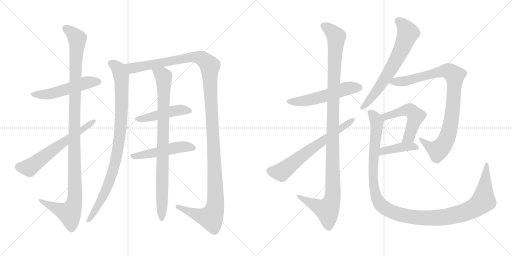
t = 0.00 s
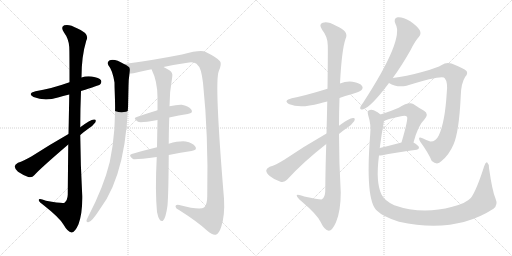
t = 2.83 s
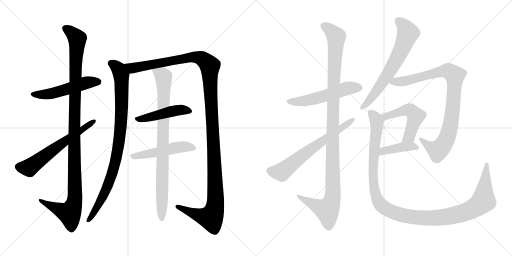
t = 5.67 s
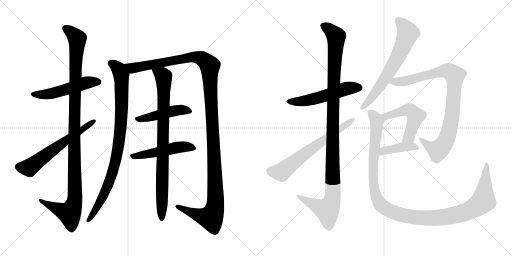
t = 8.50 s
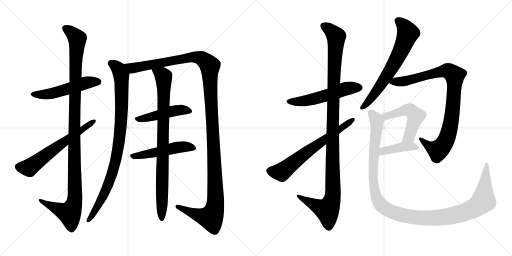
t = 11.34 s
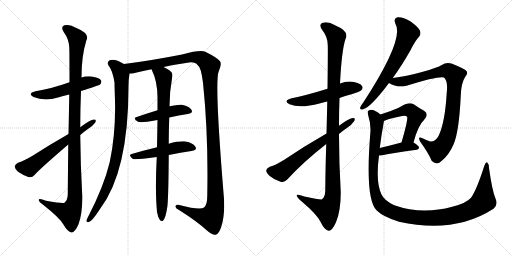
t = 14.17 s

The animated SVG that drew these frames (rendered in a browser with its animation timeline set to each time). Animation: 16 CSS @keyframes rules; one cycle of 14.17 s.

<svg version="1.1" viewBox="0 0 2048 1024" xmlns="http://www.w3.org/2000/svg">
  <g stroke="lightgray" stroke-dasharray="1,1" stroke-width="1" transform="scale(4, 4)">
    <line x1="0" y1="0" x2="256" y2="256"></line>
    <line x1="256" y1="0" x2="0" y2="256"></line>
    <line x1="128" y1="0" x2="128" y2="256"></line>
    <line x1="0" y1="128" x2="256" y2="128"></line>
    <line x1="256" y1="0" x2="512" y2="256"></line>
    <line x1="512" y1="0" x2="256" y2="256"></line>
    <line x1="384" y1="0" x2="384" y2="256"></line>
    <line x1="256" y1="128" x2="512" y2="128"></line>
  </g>
<g transform="scale(1, -1) translate(0, -850)">
   <style type="text/css">
    @keyframes keyframes0 {
      from {
       stroke: black;
       stroke-dashoffset: 521;
       stroke-width: 128;
       }
       63% {
       animation-timing-function: step-end;
       stroke: black;
       stroke-dashoffset: 0;
       stroke-width: 128;
       }
       to {
       stroke: black;
       stroke-width: 1024;
       }
       }
       #make-me-a-hanzi-animation-0 {
         animation: keyframes0 0.673991s both;
         animation-delay: 0.000000s;
         animation-timing-function: linear;
       }
    @keyframes keyframes1 {
      from {
       stroke: black;
       stroke-dashoffset: 1146;
       stroke-width: 128;
       }
       79% {
       animation-timing-function: step-end;
       stroke: black;
       stroke-dashoffset: 0;
       stroke-width: 128;
       }
       to {
       stroke: black;
       stroke-width: 1024;
       }
       }
       #make-me-a-hanzi-animation-1 {
         animation: keyframes1 1.182617s both;
         animation-delay: 0.673991s;
         animation-timing-function: linear;
       }
    @keyframes keyframes2 {
      from {
       stroke: black;
       stroke-dashoffset: 617;
       stroke-width: 128;
       }
       67% {
       animation-timing-function: step-end;
       stroke: black;
       stroke-dashoffset: 0;
       stroke-width: 128;
       }
       to {
       stroke: black;
       stroke-width: 1024;
       }
       }
       #make-me-a-hanzi-animation-2 {
         animation: keyframes2 0.752116s both;
         animation-delay: 1.856608s;
         animation-timing-function: linear;
       }
    @keyframes keyframes3 {
      from {
       stroke: black;
       stroke-dashoffset: 926;
       stroke-width: 128;
       }
       75% {
       animation-timing-function: step-end;
       stroke: black;
       stroke-dashoffset: 0;
       stroke-width: 128;
       }
       to {
       stroke: black;
       stroke-width: 1024;
       }
       }
       #make-me-a-hanzi-animation-3 {
         animation: keyframes3 1.003581s both;
         animation-delay: 2.608724s;
         animation-timing-function: linear;
       }
    @keyframes keyframes4 {
      from {
       stroke: black;
       stroke-dashoffset: 1363;
       stroke-width: 128;
       }
       82% {
       animation-timing-function: step-end;
       stroke: black;
       stroke-dashoffset: 0;
       stroke-width: 128;
       }
       to {
       stroke: black;
       stroke-width: 1024;
       }
       }
       #make-me-a-hanzi-animation-4 {
         animation: keyframes4 1.359212s both;
         animation-delay: 3.612305s;
         animation-timing-function: linear;
       }
    @keyframes keyframes5 {
      from {
       stroke: black;
       stroke-dashoffset: 468;
       stroke-width: 128;
       }
       60% {
       animation-timing-function: step-end;
       stroke: black;
       stroke-dashoffset: 0;
       stroke-width: 128;
       }
       to {
       stroke: black;
       stroke-width: 1024;
       }
       }
       #make-me-a-hanzi-animation-5 {
         animation: keyframes5 0.630859s both;
         animation-delay: 4.971517s;
         animation-timing-function: linear;
       }
    @keyframes keyframes6 {
      from {
       stroke: black;
       stroke-dashoffset: 502;
       stroke-width: 128;
       }
       62% {
       animation-timing-function: step-end;
       stroke: black;
       stroke-dashoffset: 0;
       stroke-width: 128;
       }
       to {
       stroke: black;
       stroke-width: 1024;
       }
       }
       #make-me-a-hanzi-animation-6 {
         animation: keyframes6 0.658529s both;
         animation-delay: 5.602376s;
         animation-timing-function: linear;
       }
    @keyframes keyframes7 {
      from {
       stroke: black;
       stroke-dashoffset: 874;
       stroke-width: 128;
       }
       74% {
       animation-timing-function: step-end;
       stroke: black;
       stroke-dashoffset: 0;
       stroke-width: 128;
       }
       to {
       stroke: black;
       stroke-width: 1024;
       }
       }
       #make-me-a-hanzi-animation-7 {
         animation: keyframes7 0.961263s both;
         animation-delay: 6.260905s;
         animation-timing-function: linear;
       }
    @keyframes keyframes8 {
      from {
       stroke: black;
       stroke-dashoffset: 542;
       stroke-width: 128;
       }
       64% {
       animation-timing-function: step-end;
       stroke: black;
       stroke-dashoffset: 0;
       stroke-width: 128;
       }
       to {
       stroke: black;
       stroke-width: 1024;
       }
       }
       #make-me-a-hanzi-animation-8 {
         animation: keyframes8 0.691081s both;
         animation-delay: 7.222168s;
         animation-timing-function: linear;
       }
    @keyframes keyframes9 {
      from {
       stroke: black;
       stroke-dashoffset: 1149;
       stroke-width: 128;
       }
       79% {
       animation-timing-function: step-end;
       stroke: black;
       stroke-dashoffset: 0;
       stroke-width: 128;
       }
       to {
       stroke: black;
       stroke-width: 1024;
       }
       }
       #make-me-a-hanzi-animation-9 {
         animation: keyframes9 1.185059s both;
         animation-delay: 7.913249s;
         animation-timing-function: linear;
       }
    @keyframes keyframes10 {
      from {
       stroke: black;
       stroke-dashoffset: 656;
       stroke-width: 128;
       }
       68% {
       animation-timing-function: step-end;
       stroke: black;
       stroke-dashoffset: 0;
       stroke-width: 128;
       }
       to {
       stroke: black;
       stroke-width: 1024;
       }
       }
       #make-me-a-hanzi-animation-10 {
         animation: keyframes10 0.783854s both;
         animation-delay: 9.098307s;
         animation-timing-function: linear;
       }
    @keyframes keyframes11 {
      from {
       stroke: black;
       stroke-dashoffset: 668;
       stroke-width: 128;
       }
       68% {
       animation-timing-function: step-end;
       stroke: black;
       stroke-dashoffset: 0;
       stroke-width: 128;
       }
       to {
       stroke: black;
       stroke-width: 1024;
       }
       }
       #make-me-a-hanzi-animation-11 {
         animation: keyframes11 0.793620s both;
         animation-delay: 9.882161s;
         animation-timing-function: linear;
       }
    @keyframes keyframes12 {
      from {
       stroke: black;
       stroke-dashoffset: 917;
       stroke-width: 128;
       }
       75% {
       animation-timing-function: step-end;
       stroke: black;
       stroke-dashoffset: 0;
       stroke-width: 128;
       }
       to {
       stroke: black;
       stroke-width: 1024;
       }
       }
       #make-me-a-hanzi-animation-12 {
         animation: keyframes12 0.996257s both;
         animation-delay: 10.675781s;
         animation-timing-function: linear;
       }
    @keyframes keyframes13 {
      from {
       stroke: black;
       stroke-dashoffset: 517;
       stroke-width: 128;
       }
       63% {
       animation-timing-function: step-end;
       stroke: black;
       stroke-dashoffset: 0;
       stroke-width: 128;
       }
       to {
       stroke: black;
       stroke-width: 1024;
       }
       }
       #make-me-a-hanzi-animation-13 {
         animation: keyframes13 0.670736s both;
         animation-delay: 11.672038s;
         animation-timing-function: linear;
       }
    @keyframes keyframes14 {
      from {
       stroke: black;
       stroke-dashoffset: 407;
       stroke-width: 128;
       }
       57% {
       animation-timing-function: step-end;
       stroke: black;
       stroke-dashoffset: 0;
       stroke-width: 128;
       }
       to {
       stroke: black;
       stroke-width: 1024;
       }
       }
       #make-me-a-hanzi-animation-14 {
         animation: keyframes14 0.581217s both;
         animation-delay: 12.342773s;
         animation-timing-function: linear;
       }
    @keyframes keyframes15 {
      from {
       stroke: black;
       stroke-dashoffset: 1222;
       stroke-width: 128;
       }
       80% {
       animation-timing-function: step-end;
       stroke: black;
       stroke-dashoffset: 0;
       stroke-width: 128;
       }
       to {
       stroke: black;
       stroke-width: 1024;
       }
       }
       #make-me-a-hanzi-animation-15 {
         animation: keyframes15 1.244466s both;
         animation-delay: 12.923991s;
         animation-timing-function: linear;
       }
</style>
<path d="M 324 486 Q 396 508 401 513 Q 408 520 404 529 Q 397 539 367 544 Q 345 547 326 540 L 278 521 Q 202 494 142 485 Q 108 476 134 462 Q 179 444 232 460 Q 251 467 277 472 L 324 486 Z" fill="lightgray"></path> 
<path d="M 273 272 Q 272 184 271 71 Q 270 49 258 39 Q 251 35 184 47 Q 153 59 155 49 Q 156 42 176 28 Q 237 -20 253 -47 Q 271 -78 286 -80 Q 299 -81 314 -47 Q 330 -4 329 66 Q 322 189 321 310 L 321 341 Q 321 414 324 486 L 326 540 Q 326 625 345 687 Q 361 715 308 737 Q 277 755 257 749 Q 241 742 256 720 Q 275 695 277 662 Q 278 646 278 521 L 277 472 Q 276 405 274 314 L 273 272 Z" fill="lightgray"></path> 
<path d="M 274 314 Q 195 269 127 225 Q 94 206 72 199 Q 60 193 59 185 Q 58 176 72 163 Q 91 150 113 142 Q 128 138 138 150 Q 160 175 273 272 L 321 310 Q 336 323 353 335 Q 372 347 381 360 Q 387 373 376 372 Q 361 371 321 341 L 274 314 Z" fill="lightgray"></path> 
<path d="M 496 594 Q 457 618 437 608 Q 427 601 434 588 Q 450 570 458 520 Q 458 501 459 479 Q 466 328 439 202 Q 415 103 352 -18 Q 348 -25 346 -31 Q 345 -41 355 -38 Q 367 -37 400 14 Q 514 164 514 504 Q 514 531 518 556 C 521 581 521 581 496 594 Z" fill="lightgray"></path> 
<path d="M 654 582 Q 700 592 756 600 Q 780 603 791 589 Q 804 582 812 519 Q 834 308 829 66 Q 829 30 816 20 Q 800 8 717 30 Q 701 33 702 23 Q 703 16 716 10 Q 789 -36 829 -73 Q 851 -92 863 -89 Q 876 -85 885 -57 Q 900 -11 896 55 Q 857 524 875 565 Q 888 595 880 605 Q 868 620 821 643 Q 802 652 728 632 Q 601 607 496 594 C 466 590 488 551 518 556 Q 525 556 534 557 Q 567 566 606 573 L 654 582 Z" fill="lightgray"></path> 
<path d="M 677 380 Q 716 389 751 394 Q 775 398 765 412 Q 753 427 727 431 Q 708 432 678 425 L 630 409 Q 587 396 547 382 Q 529 378 552 363 Q 559 357 630 370 L 677 380 Z" fill="lightgray"></path> 
<path d="M 675 230 Q 723 240 766 246 Q 791 250 781 264 Q 771 279 743 284 Q 718 287 675 275 L 628 261 Q 574 248 527 234 Q 511 230 532 214 Q 538 210 627 222 L 675 230 Z" fill="lightgray"></path> 
<path d="M 628 2 Q 632 -20 639 -29 Q 643 -36 651 -34 Q 663 -25 670 28 Q 674 76 675 230 L 675 275 Q 675 320 677 380 L 678 425 Q 678 482 689 543 Q 692 559 679 568 Q 664 578 654 582 C 627 596 594 600 606 573 Q 630 525 630 460 L 630 409 L 630 370 Q 629 321 628 261 L 627 222 Q 620 87 628 2 Z" fill="lightgray"></path> 
<path d="M 1358 458 Q 1380 467 1406 473 Q 1440 483 1445 489 Q 1454 498 1448 506 Q 1441 518 1410 523 Q 1385 526 1360 516 L 1310 495 Q 1223 468 1167 457 Q 1130 447 1158 433 Q 1200 415 1278 436 Q 1291 440 1309 444 L 1358 458 Z" fill="lightgray"></path> 
<path d="M 1305 274 Q 1302 190 1301 85 Q 1300 61 1288 53 Q 1284 50 1217 64 Q 1184 77 1187 67 Q 1188 60 1207 44 Q 1268 -8 1282 -37 Q 1298 -71 1315 -73 Q 1328 -74 1344 -39 Q 1363 6 1363 80 Q 1356 198 1356 314 L 1356 347 Q 1356 404 1358 458 L 1360 516 Q 1367 651 1382 694 Q 1398 725 1344 747 Q 1310 766 1291 759 Q 1273 753 1289 730 Q 1311 703 1311 669 Q 1312 650 1310 495 L 1309 444 Q 1308 389 1306 316 L 1305 274 Z" fill="lightgray"></path> 
<path d="M 1356 314 Q 1371 327 1386 337 Q 1407 350 1417 366 Q 1423 379 1412 378 Q 1397 378 1356 347 L 1306 316 Q 1215 264 1137 211 Q 1103 190 1079 183 Q 1066 177 1065 169 Q 1064 159 1079 146 Q 1098 130 1122 123 Q 1138 119 1149 132 Q 1213 202 1305 274 L 1356 314 Z" fill="lightgray"></path> 
<path d="M 1571 538 Q 1605 584 1642 649 Q 1660 686 1676 703 Q 1686 715 1679 729 Q 1673 742 1641 765 Q 1611 783 1591 781 Q 1572 777 1582 754 Q 1618 694 1453 440 Q 1443 427 1441 421 Q 1438 408 1453 413 Q 1484 422 1556 518 L 1571 538 Z" fill="lightgray"></path> 
<path d="M 1556 518 Q 1586 499 1626 507 Q 1773 552 1779 537 Q 1792 521 1787 479 Q 1780 361 1755 308 Q 1743 283 1721 284 Q 1705 290 1690 297 Q 1668 307 1681 283 Q 1714 238 1727 206 Q 1749 187 1766 206 Q 1796 230 1814 272 Q 1836 321 1843 466 Q 1844 517 1861 543 Q 1873 556 1866 566 Q 1856 576 1806 596 Q 1785 603 1767 590 Q 1751 580 1688 562 Q 1624 544 1571 538 C 1541 534 1529 531 1556 518 Z" fill="lightgray"></path> 
<path d="M 1654 280 Q 1673 350 1696 370 Q 1718 394 1696 407 Q 1678 417 1653 434 Q 1635 444 1595 419 Q 1561 404 1522 392 C 1493 383 1509 353 1536 366 Q 1543 372 1604 385 Q 1623 389 1628 383 Q 1634 376 1606 280 C 1598 251 1646 251 1654 280 Z" fill="lightgray"></path> 
<path d="M 1516 228 Q 1522 228 1529 229 Q 1572 239 1667 251 Q 1676 252 1676 260 Q 1676 267 1654 280 C 1639 289 1635 288 1606 280 Q 1557 267 1519 258 C 1490 251 1486 227 1516 228 Z" fill="lightgray"></path> 
<path d="M 1982 56 Q 1969 86 1956 178 Q 1956 194 1949 200 Q 1943 204 1937 186 Q 1906 89 1884 59 Q 1865 37 1809 23 Q 1688 -10 1577 29 Q 1537 48 1526 72 Q 1502 121 1516 228 L 1519 258 Q 1525 307 1535 361 Q 1535 364 1536 366 C 1539 381 1539 381 1522 392 Q 1512 402 1495 409 Q 1483 413 1475 408 Q 1468 405 1473 388 Q 1485 351 1481 315 Q 1460 51 1507 8 Q 1532 -17 1596 -37 Q 1818 -86 1974 15 Q 1993 30 1982 56 Z" fill="lightgray"></path> 
      <clipPath id="make-me-a-hanzi-clip-0">
      <path d="M 324 486 Q 396 508 401 513 Q 408 520 404 529 Q 397 539 367 544 Q 345 547 326 540 L 278 521 Q 202 494 142 485 Q 108 476 134 462 Q 179 444 232 460 Q 251 467 277 472 L 324 486 Z" fill="lightgray"></path>
      </clipPath>
      <path clip-path="url(#make-me-a-hanzi-clip-0)" d="M 135 474 L 206 476 L 339 518 L 393 523 " fill="none" id="make-me-a-hanzi-animation-0" stroke-dasharray="393 786" stroke-linecap="round"></path>

      <clipPath id="make-me-a-hanzi-clip-1">
      <path d="M 273 272 Q 272 184 271 71 Q 270 49 258 39 Q 251 35 184 47 Q 153 59 155 49 Q 156 42 176 28 Q 237 -20 253 -47 Q 271 -78 286 -80 Q 299 -81 314 -47 Q 330 -4 329 66 Q 322 189 321 310 L 321 341 Q 321 414 324 486 L 326 540 Q 326 625 345 687 Q 361 715 308 737 Q 277 755 257 749 Q 241 742 256 720 Q 275 695 277 662 Q 278 646 278 521 L 277 472 Q 276 405 274 314 L 273 272 Z" fill="lightgray"></path>
      </clipPath>
      <path clip-path="url(#make-me-a-hanzi-clip-1)" d="M 264 735 L 289 718 L 309 690 L 297 357 L 300 57 L 294 27 L 278 -3 L 161 47 " fill="none" id="make-me-a-hanzi-animation-1" stroke-dasharray="1018 2036" stroke-linecap="round"></path>

      <clipPath id="make-me-a-hanzi-clip-2">
      <path d="M 274 314 Q 195 269 127 225 Q 94 206 72 199 Q 60 193 59 185 Q 58 176 72 163 Q 91 150 113 142 Q 128 138 138 150 Q 160 175 273 272 L 321 310 Q 336 323 353 335 Q 372 347 381 360 Q 387 373 376 372 Q 361 371 321 341 L 274 314 Z" fill="lightgray"></path>
      </clipPath>
      <path clip-path="url(#make-me-a-hanzi-clip-2)" d="M 72 183 L 116 179 L 373 364 " fill="none" id="make-me-a-hanzi-animation-2" stroke-dasharray="489 978" stroke-linecap="round"></path>

      <clipPath id="make-me-a-hanzi-clip-3">
      <path d="M 496 594 Q 457 618 437 608 Q 427 601 434 588 Q 450 570 458 520 Q 458 501 459 479 Q 466 328 439 202 Q 415 103 352 -18 Q 348 -25 346 -31 Q 345 -41 355 -38 Q 367 -37 400 14 Q 514 164 514 504 Q 514 531 518 556 C 521 581 521 581 496 594 Z" fill="lightgray"></path>
      </clipPath>
      <path clip-path="url(#make-me-a-hanzi-clip-3)" d="M 445 597 L 474 575 L 485 550 L 487 413 L 475 271 L 460 194 L 439 127 L 384 11 L 355 -29 " fill="none" id="make-me-a-hanzi-animation-3" stroke-dasharray="798 1596" stroke-linecap="round"></path>

      <clipPath id="make-me-a-hanzi-clip-4">
      <path d="M 654 582 Q 700 592 756 600 Q 780 603 791 589 Q 804 582 812 519 Q 834 308 829 66 Q 829 30 816 20 Q 800 8 717 30 Q 701 33 702 23 Q 703 16 716 10 Q 789 -36 829 -73 Q 851 -92 863 -89 Q 876 -85 885 -57 Q 900 -11 896 55 Q 857 524 875 565 Q 888 595 880 605 Q 868 620 821 643 Q 802 652 728 632 Q 601 607 496 594 C 466 590 488 551 518 556 Q 525 556 534 557 Q 567 566 606 573 L 654 582 Z" fill="lightgray"></path>
      </clipPath>
      <path clip-path="url(#make-me-a-hanzi-clip-4)" d="M 504 590 L 530 577 L 783 621 L 809 614 L 840 586 L 864 67 L 859 17 L 844 -21 L 811 -16 L 710 23 " fill="none" id="make-me-a-hanzi-animation-4" stroke-dasharray="1235 2470" stroke-linecap="round"></path>

      <clipPath id="make-me-a-hanzi-clip-5">
      <path d="M 677 380 Q 716 389 751 394 Q 775 398 765 412 Q 753 427 727 431 Q 708 432 678 425 L 630 409 Q 587 396 547 382 Q 529 378 552 363 Q 559 357 630 370 L 677 380 Z" fill="lightgray"></path>
      </clipPath>
      <path clip-path="url(#make-me-a-hanzi-clip-5)" d="M 549 372 L 592 378 L 702 408 L 730 411 L 756 405 " fill="none" id="make-me-a-hanzi-animation-5" stroke-dasharray="340 680" stroke-linecap="round"></path>

      <clipPath id="make-me-a-hanzi-clip-6">
      <path d="M 675 230 Q 723 240 766 246 Q 791 250 781 264 Q 771 279 743 284 Q 718 287 675 275 L 628 261 Q 574 248 527 234 Q 511 230 532 214 Q 538 210 627 222 L 675 230 Z" fill="lightgray"></path>
      </clipPath>
      <path clip-path="url(#make-me-a-hanzi-clip-6)" d="M 530 224 L 716 261 L 747 264 L 771 257 " fill="none" id="make-me-a-hanzi-animation-6" stroke-dasharray="374 748" stroke-linecap="round"></path>

      <clipPath id="make-me-a-hanzi-clip-7">
      <path d="M 628 2 Q 632 -20 639 -29 Q 643 -36 651 -34 Q 663 -25 670 28 Q 674 76 675 230 L 675 275 Q 675 320 677 380 L 678 425 Q 678 482 689 543 Q 692 559 679 568 Q 664 578 654 582 C 627 596 594 600 606 573 Q 630 525 630 460 L 630 409 L 630 370 Q 629 321 628 261 L 627 222 Q 620 87 628 2 Z" fill="lightgray"></path>
      </clipPath>
      <path clip-path="url(#make-me-a-hanzi-clip-7)" d="M 613 569 L 655 541 L 647 -26 " fill="none" id="make-me-a-hanzi-animation-7" stroke-dasharray="746 1492" stroke-linecap="round"></path>

      <clipPath id="make-me-a-hanzi-clip-8">
      <path d="M 1358 458 Q 1380 467 1406 473 Q 1440 483 1445 489 Q 1454 498 1448 506 Q 1441 518 1410 523 Q 1385 526 1360 516 L 1310 495 Q 1223 468 1167 457 Q 1130 447 1158 433 Q 1200 415 1278 436 Q 1291 440 1309 444 L 1358 458 Z" fill="lightgray"></path>
      </clipPath>
      <path clip-path="url(#make-me-a-hanzi-clip-8)" d="M 1159 446 L 1215 446 L 1321 472 L 1375 493 L 1438 499 " fill="none" id="make-me-a-hanzi-animation-8" stroke-dasharray="414 828" stroke-linecap="round"></path>

      <clipPath id="make-me-a-hanzi-clip-9">
      <path d="M 1305 274 Q 1302 190 1301 85 Q 1300 61 1288 53 Q 1284 50 1217 64 Q 1184 77 1187 67 Q 1188 60 1207 44 Q 1268 -8 1282 -37 Q 1298 -71 1315 -73 Q 1328 -74 1344 -39 Q 1363 6 1363 80 Q 1356 198 1356 314 L 1356 347 Q 1356 404 1358 458 L 1360 516 Q 1367 651 1382 694 Q 1398 725 1344 747 Q 1310 766 1291 759 Q 1273 753 1289 730 Q 1311 703 1311 669 Q 1312 650 1310 495 L 1309 444 Q 1308 389 1306 316 L 1305 274 Z" fill="lightgray"></path>
      </clipPath>
      <path clip-path="url(#make-me-a-hanzi-clip-9)" d="M 1297 744 L 1314 736 L 1345 701 L 1333 508 L 1332 71 L 1325 40 L 1309 10 L 1244 37 L 1206 57 L 1204 64 L 1193 64 " fill="none" id="make-me-a-hanzi-animation-9" stroke-dasharray="1021 2042" stroke-linecap="round"></path>

      <clipPath id="make-me-a-hanzi-clip-10">
      <path d="M 1356 314 Q 1371 327 1386 337 Q 1407 350 1417 366 Q 1423 379 1412 378 Q 1397 378 1356 347 L 1306 316 Q 1215 264 1137 211 Q 1103 190 1079 183 Q 1066 177 1065 169 Q 1064 159 1079 146 Q 1098 130 1122 123 Q 1138 119 1149 132 Q 1213 202 1305 274 L 1356 314 Z" fill="lightgray"></path>
      </clipPath>
      <path clip-path="url(#make-me-a-hanzi-clip-10)" d="M 1078 167 L 1126 162 L 1218 235 L 1410 370 " fill="none" id="make-me-a-hanzi-animation-10" stroke-dasharray="528 1056" stroke-linecap="round"></path>

      <clipPath id="make-me-a-hanzi-clip-11">
      <path d="M 1571 538 Q 1605 584 1642 649 Q 1660 686 1676 703 Q 1686 715 1679 729 Q 1673 742 1641 765 Q 1611 783 1591 781 Q 1572 777 1582 754 Q 1618 694 1453 440 Q 1443 427 1441 421 Q 1438 408 1453 413 Q 1484 422 1556 518 L 1571 538 Z" fill="lightgray"></path>
      </clipPath>
      <path clip-path="url(#make-me-a-hanzi-clip-11)" d="M 1594 765 L 1611 752 L 1632 718 L 1616 673 L 1541 537 L 1479 450 L 1450 421 " fill="none" id="make-me-a-hanzi-animation-11" stroke-dasharray="540 1080" stroke-linecap="round"></path>

      <clipPath id="make-me-a-hanzi-clip-12">
      <path d="M 1556 518 Q 1586 499 1626 507 Q 1773 552 1779 537 Q 1792 521 1787 479 Q 1780 361 1755 308 Q 1743 283 1721 284 Q 1705 290 1690 297 Q 1668 307 1681 283 Q 1714 238 1727 206 Q 1749 187 1766 206 Q 1796 230 1814 272 Q 1836 321 1843 466 Q 1844 517 1861 543 Q 1873 556 1866 566 Q 1856 576 1806 596 Q 1785 603 1767 590 Q 1751 580 1688 562 Q 1624 544 1571 538 C 1541 534 1529 531 1556 518 Z" fill="lightgray"></path>
      </clipPath>
      <path clip-path="url(#make-me-a-hanzi-clip-12)" d="M 1565 519 L 1662 534 L 1779 566 L 1803 562 L 1819 548 L 1805 364 L 1784 289 L 1752 249 L 1724 260 L 1683 292 " fill="none" id="make-me-a-hanzi-animation-12" stroke-dasharray="789 1578" stroke-linecap="round"></path>

      <clipPath id="make-me-a-hanzi-clip-13">
      <path d="M 1654 280 Q 1673 350 1696 370 Q 1718 394 1696 407 Q 1678 417 1653 434 Q 1635 444 1595 419 Q 1561 404 1522 392 C 1493 383 1509 353 1536 366 Q 1543 372 1604 385 Q 1623 389 1628 383 Q 1634 376 1606 280 C 1598 251 1646 251 1654 280 Z" fill="lightgray"></path>
      </clipPath>
      <path clip-path="url(#make-me-a-hanzi-clip-13)" d="M 1535 374 L 1542 384 L 1614 407 L 1639 409 L 1655 397 L 1663 386 L 1636 302 L 1612 292 " fill="none" id="make-me-a-hanzi-animation-13" stroke-dasharray="389 778" stroke-linecap="round"></path>

      <clipPath id="make-me-a-hanzi-clip-14">
      <path d="M 1516 228 Q 1522 228 1529 229 Q 1572 239 1667 251 Q 1676 252 1676 260 Q 1676 267 1654 280 C 1639 289 1635 288 1606 280 Q 1557 267 1519 258 C 1490 251 1486 227 1516 228 Z" fill="lightgray"></path>
      </clipPath>
      <path clip-path="url(#make-me-a-hanzi-clip-14)" d="M 1522 235 L 1542 248 L 1612 262 L 1648 265 L 1667 260 " fill="none" id="make-me-a-hanzi-animation-14" stroke-dasharray="279 558" stroke-linecap="round"></path>

      <clipPath id="make-me-a-hanzi-clip-15">
      <path d="M 1982 56 Q 1969 86 1956 178 Q 1956 194 1949 200 Q 1943 204 1937 186 Q 1906 89 1884 59 Q 1865 37 1809 23 Q 1688 -10 1577 29 Q 1537 48 1526 72 Q 1502 121 1516 228 L 1519 258 Q 1525 307 1535 361 Q 1535 364 1536 366 C 1539 381 1539 381 1522 392 Q 1512 402 1495 409 Q 1483 413 1475 408 Q 1468 405 1473 388 Q 1485 351 1481 315 Q 1460 51 1507 8 Q 1532 -17 1596 -37 Q 1818 -86 1974 15 Q 1993 30 1982 56 Z" fill="lightgray"></path>
      </clipPath>
      <path clip-path="url(#make-me-a-hanzi-clip-15)" d="M 1483 399 L 1501 378 L 1508 358 L 1494 229 L 1496 101 L 1505 64 L 1520 35 L 1566 3 L 1646 -18 L 1729 -23 L 1818 -11 L 1898 18 L 1933 47 L 1948 193 " fill="none" id="make-me-a-hanzi-animation-15" stroke-dasharray="1094 2188" stroke-linecap="round"></path>

</g>
</svg>
